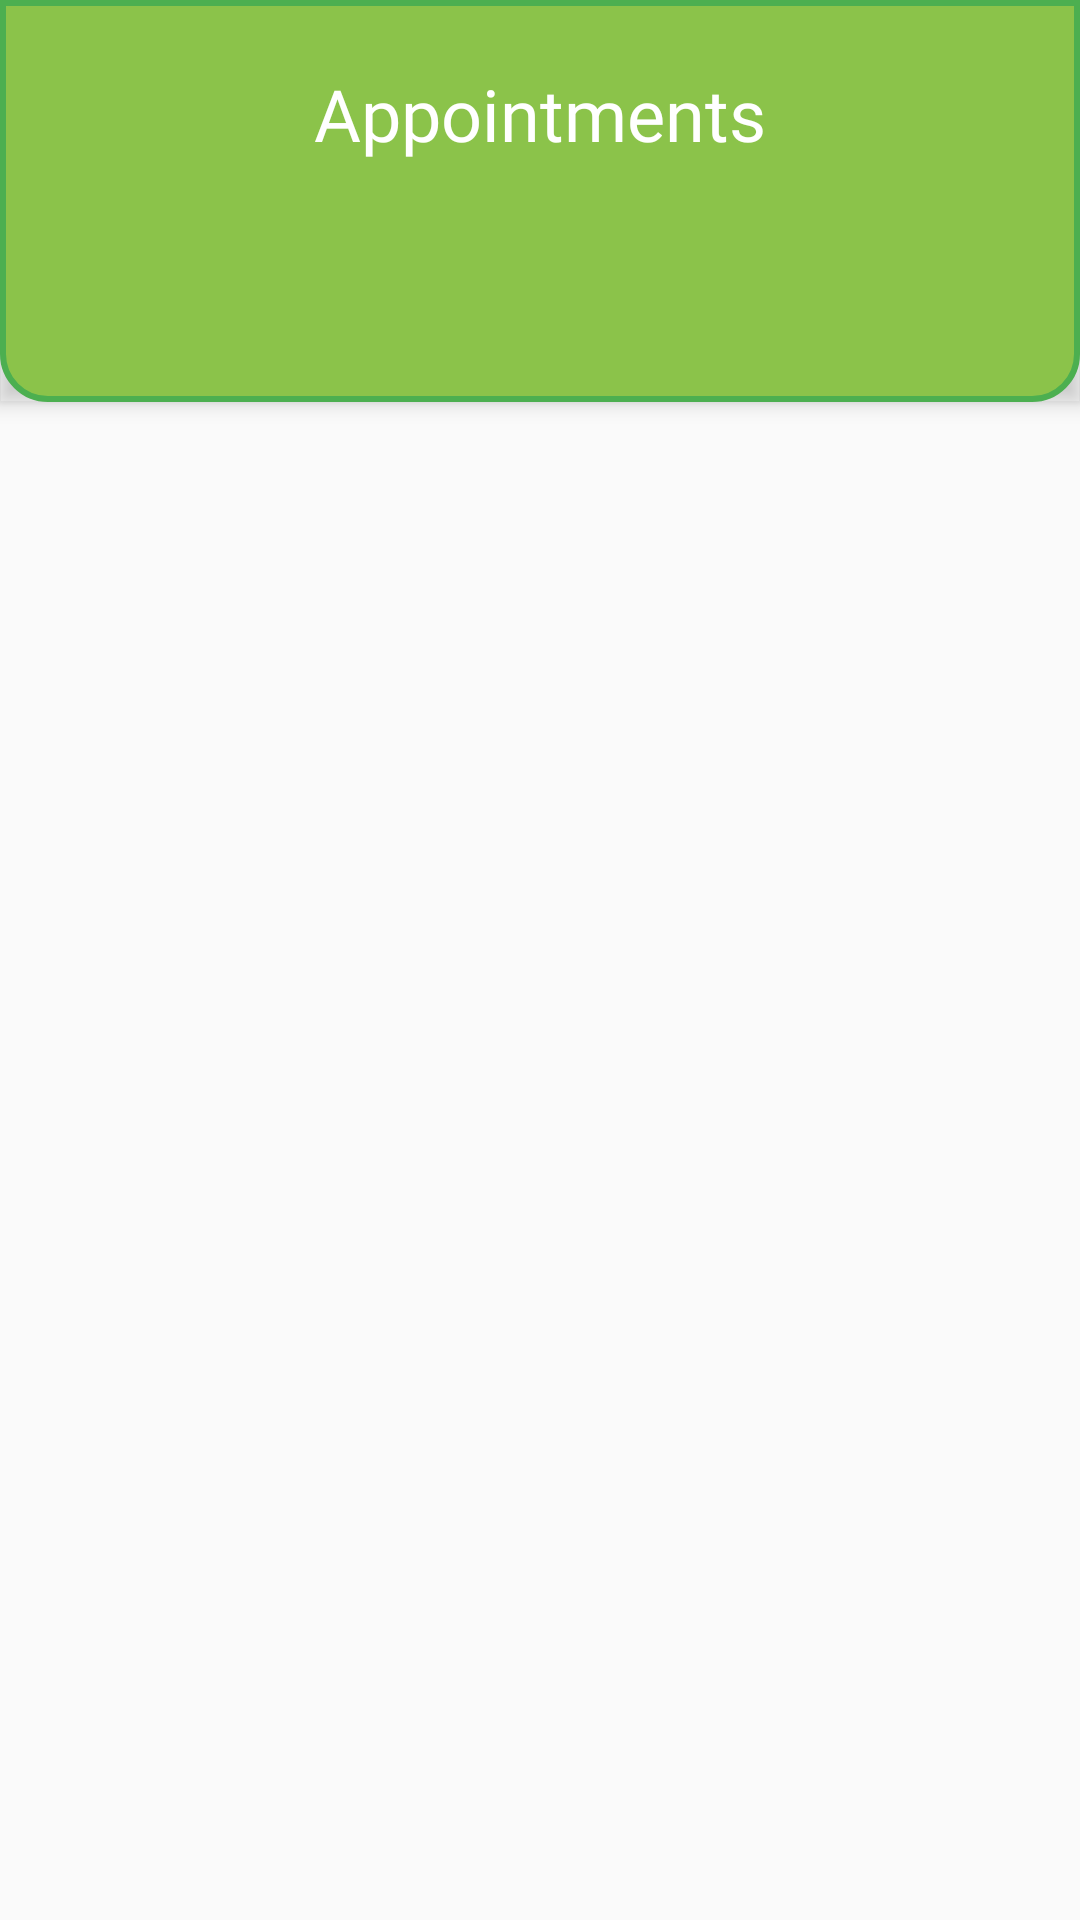

This screen was rendered from an Android layout file. Write that file and the resources it references.
<!-- AndroidManifest.xml: activity theme AppTheme.NoActionBar -->
<!-- res/layout/activity_appointments.xml -->
<?xml version="1.0" encoding="utf-8"?>
<androidx.coordinatorlayout.widget.CoordinatorLayout
    xmlns:android="http://schemas.android.com/apk/res/android"
    xmlns:app="http://schemas.android.com/apk/res-auto"
    xmlns:tools="http://schemas.android.com/tools"
    android:layout_width="match_parent"
    android:layout_height="match_parent"
    tools:context=".AppointmentsActivity"
    android:layout_marginTop="24dp">

    <com.google.android.material.appbar.AppBarLayout
        android:layout_height="wrap_content"
        android:layout_width="match_parent"
        android:theme="@style/AppTheme.AppBarOverlay"
        android:background="@drawable/border_bottom_roundedx">

        <TextView
            android:id="@+id/title"
            android:layout_width="match_parent"
            android:layout_height="wrap_content"
            android:gravity="center"
            android:minHeight="?actionBarSize"
            android:padding="@dimen/appbar_padding"
            android:text="Appointments"
            android:textSize="24sp"
            android:layout_margin="5dp"
            android:fontFamily="@font/josefin"
            android:textAppearance="@style/TextAppearance.Widget.AppCompat.Toolbar.Title"/>

        <com.google.android.material.tabs.TabLayout
            android:id="@+id/tabs"
            android:layout_width="match_parent"
            android:layout_height="wrap_content"
            android:background="@color/colorPrimary"
            app:tabInlineLabel="true"
            android:layout_margin="5dp"
            app:tabTextColor="#FFFFFF"/>
    </com.google.android.material.appbar.AppBarLayout>

    <androidx.viewpager.widget.ViewPager
        android:id="@+id/view_pager"
        android:layout_width="match_parent"
        android:layout_height="match_parent"
        app:layout_behavior="@string/appbar_scrolling_view_behavior"/>

</androidx.coordinatorlayout.widget.CoordinatorLayout>
<!-- resources referenced by this layout -->
<resources>
  <color name="colorPrimary">#8BC34A</color>
  <!-- drawable border_bottom_roundedx (drawable) -->
  <?xml version="1.0" encoding="utf-8"?>
  <shape
      xmlns:android="http://schemas.android.com/apk/res/android"
      android:shape="rectangle"   >
  
      <solid
          android:color="@color/colorPrimary" >
      </solid>
  
      <stroke
          android:width="2dp"
          android:color="@color/colorPrimaryDark" >
      </stroke>
  
      <padding
          android:left="5dp"
          android:top="5dp"
          android:right="5dp"
          android:bottom="5dp"    >
      </padding>
  
      <corners
          android:bottomLeftRadius="15dp"
          android:bottomRightRadius="15dp">
      </corners>
  
  </shape>
  <style name="AppTheme.AppBarOverlay" parent="ThemeOverlay.AppCompat.Dark.ActionBar" />
  <style name="AppTheme.NoActionBar">
          <item name="windowActionBar">true</item>
          <item name="windowNoTitle">true</item>
      </style>
  <color name="colorPrimaryDark">#4CAF50</color>
</resources>
